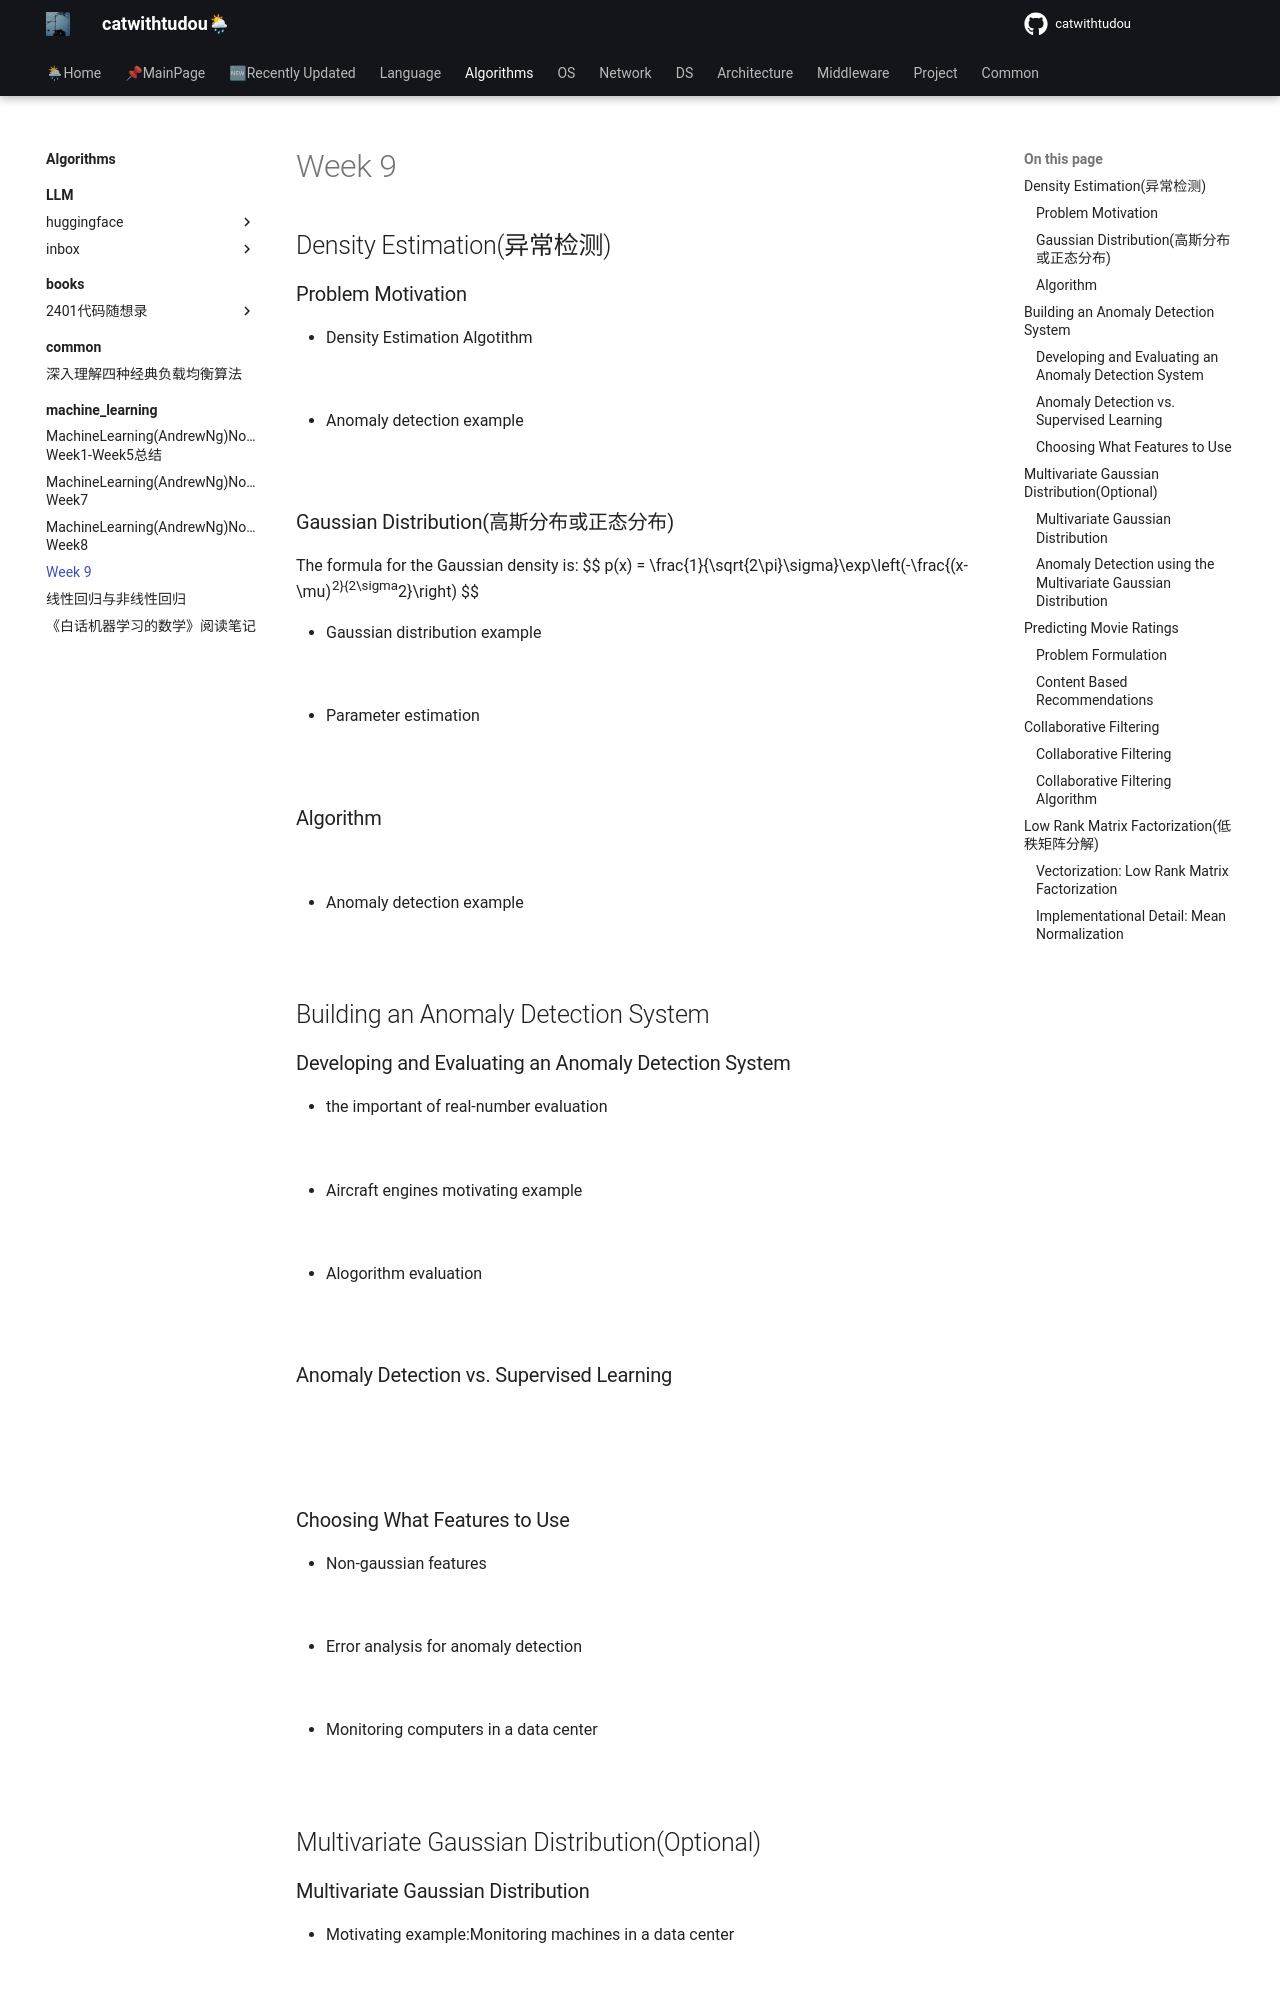

repository: catwithtudou/new_blog · page: algorithms/machine_learning/20190727_machinelearning_andrewng_notes-week9/index.html · generator: mkdocs

---
math: true
---

# Week 9

## Density Estimation(异常检测)

### Problem Motivation

- Density Estimation Algotithm

![](https://raw.githubusercontent.com/catwithtudou/photo/master/20190726212204.png)

- Anomaly detection example

![](https://raw.githubusercontent.com/catwithtudou/photo/master/20190726212305.png)

### Gaussian Distribution(高斯分布或正态分布)

The formula for the Gaussian density is:
$$
p(x) = \frac{1}{\sqrt{2\pi}\sigma}\exp\left(-\frac{(x-\mu)^2}{2\sigma^2}\right)
$$
![](https://raw.githubusercontent.com/catwithtudou/photo/master/20190726214415.png)

- Gaussian distribution example

  ![](https://raw.githubusercontent.com/catwithtudou/photo/master/20190726214501.png)

- Parameter estimation

  ![](https://raw.githubusercontent.com/catwithtudou/photo/master/20190726214536.png)

### Algorithm

![](https://raw.githubusercontent.com/catwithtudou/photo/master/20190727170936.png)

- Anomaly detection example

  ![](https://raw.githubusercontent.com/catwithtudou/photo/master/20190727171020.png)

## Building an Anomaly Detection System

### Developing and Evaluating an Anomaly Detection System

- the important of real-number evaluation

  ![](https://raw.githubusercontent.com/catwithtudou/photo/master/20190727173409.png)

- Aircraft engines motivating example

  ![](https://raw.githubusercontent.com/catwithtudou/photo/master/20190727173428.png)

- Alogorithm evaluation

  ![](https://raw.githubusercontent.com/catwithtudou/photo/master/20190727173459.png)

### Anomaly Detection vs. Supervised Learning

![](https://raw.githubusercontent.com/catwithtudou/photo/master/20190727175128.png)

![](https://raw.githubusercontent.com/catwithtudou/photo/master/20190727175149.png)

### Choosing What Features to Use

- Non-gaussian features

  ![](https://raw.githubusercontent.com/catwithtudou/photo/master/20190727180334.png)

- Error analysis for anomaly detection

  ![](https://raw.githubusercontent.com/catwithtudou/photo/master/20190727180405.png)

- Monitoring computers in a data center

  ![](https://raw.githubusercontent.com/catwithtudou/photo/master/20190727180422.png)

## Multivariate Gaussian Distribution(Optional)
